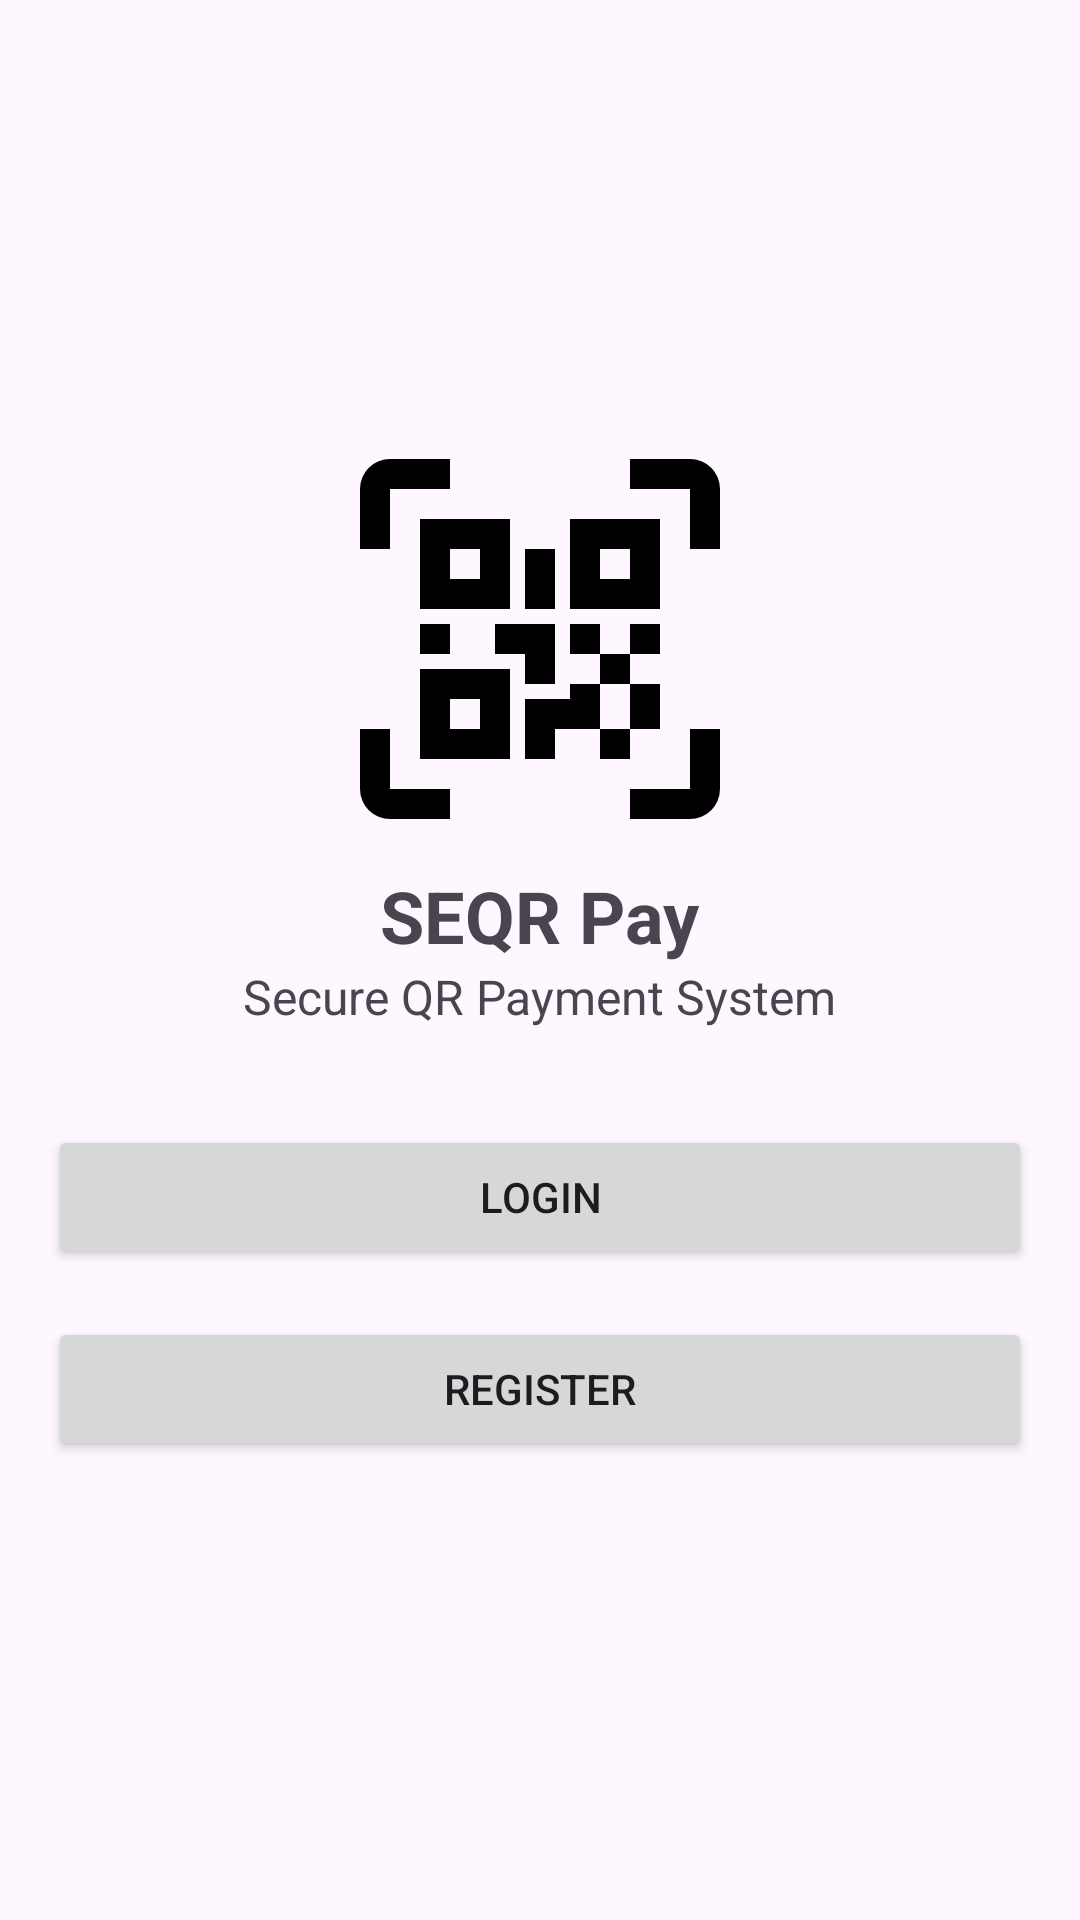

Write the Android layout XML for this screen, with the resource values it uses.
<!-- AndroidManifest.xml: application theme Theme.SeQRPay -->
<!-- res/layout/activity_main.xml -->
<?xml version="1.0" encoding="utf-8"?>
<LinearLayout xmlns:android="http://schemas.android.com/apk/res/android"
    xmlns:app="http://schemas.android.com/apk/res-auto"
    xmlns:tools="http://schemas.android.com/tools"
    android:layout_width="match_parent"
    android:layout_height="match_parent"
    android:orientation="vertical"
    android:gravity="center"
    android:padding="16dp"
    tools:context=".MainActivity">

    <ImageView
        android:layout_width="120dp"
        android:layout_height="120dp"
        android:src="@drawable/qr_logo"
        android:contentDescription="App Logo" />

    <TextView
        android:layout_width="wrap_content"
        android:layout_height="wrap_content"
        android:text="SEQR Pay"
        android:textSize="24sp"
        android:textStyle="bold"
        android:layout_marginTop="16dp" />

    <TextView
        android:layout_width="wrap_content"
        android:layout_height="wrap_content"
        android:text="Secure QR Payment System"
        android:textSize="16sp"
        android:layout_marginBottom="32dp" />

    <Button
        android:id="@+id/btn_login"
        android:layout_width="match_parent"
        android:layout_height="wrap_content"
        android:text="Login"
        android:layout_marginBottom="16dp" />

    <Button
        android:id="@+id/btn_register"
        android:layout_width="match_parent"
        android:layout_height="wrap_content"
        android:text="Register" />

</LinearLayout>
<!-- resources referenced by this layout -->
<resources>
  <!-- drawable qr_logo (drawable) -->
  <vector xmlns:android="http://schemas.android.com/apk/res/android"	android:height="24dp"	android:width="24dp"	android:viewportWidth="24"	android:viewportHeight="24">	<path android:fillColor="#000" android:pathData="M4,4H10V10H4V4M20,4V10H14V4H20M14,15H16V13H14V11H16V13H18V11H20V13H18V15H20V18H18V20H16V18H13V20H11V16H14V15M16,15V18H18V15H16M4,20V14H10V20H4M6,6V8H8V6H6M16,6V8H18V6H16M6,16V18H8V16H6M4,11H6V13H4V11M9,11H13V15H11V13H9V11M11,6H13V10H11V6M2,2V6H0V2A2,2 0 0,1 2,0H6V2H2M22,0A2,2 0 0,1 24,2V6H22V2H18V0H22M2,18V22H6V24H2A2,2 0 0,1 0,22V18H2M22,22V18H24V22A2,2 0 0,1 22,24H18V22H22Z" /></vector>
  <style name="Theme.SeQRPay" parent="Base.Theme.SeQRPay" />
  <style name="Base.Theme.SeQRPay" parent="Theme.Material3.DayNight.NoActionBar">
          
          
      </style>
</resources>
